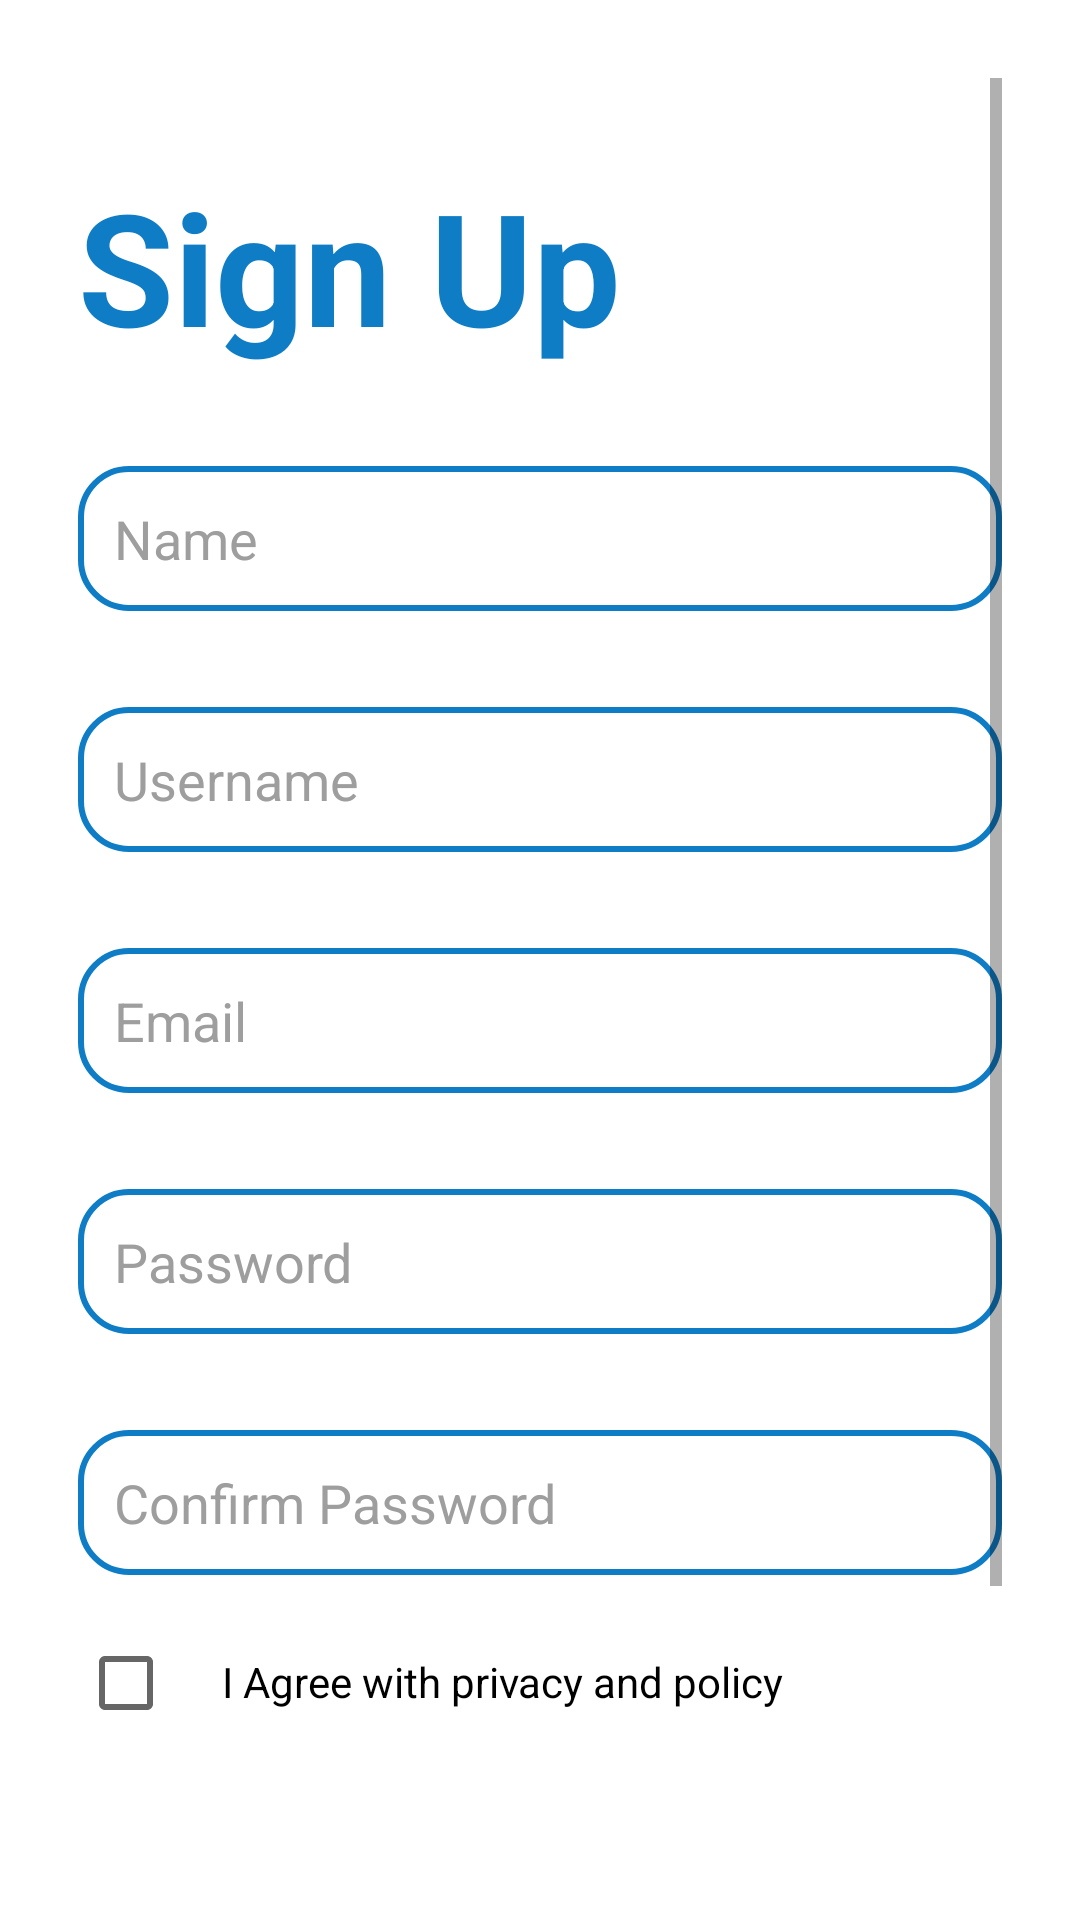

Produce the Android XML layout that renders to this screen, including the resource entries it uses.
<!-- AndroidManifest.xml: application theme Theme.Movies -->
<!-- res/layout/activity_the_sign_up.xml -->
<?xml version="1.0" encoding="utf-8"?>
<LinearLayout xmlns:android="http://schemas.android.com/apk/res/android"
    xmlns:app="http://schemas.android.com/apk/res-auto"
    xmlns:tools="http://schemas.android.com/tools"
    android:layout_width="match_parent"
    android:layout_height="match_parent"
    android:padding="26dp"
    style="@style/SCREEN"
    tools:context=".login.TheSignUp">

    <ScrollView
        android:layout_width="match_parent"
        android:layout_height="match_parent">

        <LinearLayout
            android:orientation="vertical"
            android:layout_width="match_parent"
            android:layout_height="match_parent">

            <LinearLayout
                android:orientation="vertical"
                android:layout_width="match_parent"
                android:layout_height="match_parent">

                <TextView
                    android:id="@+id/tv_signup_signup"
                    android:layout_width="wrap_content"
                    android:layout_height="wrap_content"
                    android:text="Sign Up"
                    android:textSize="52sp"
                    android:textStyle="bold"
                    android:textColor="@color/viaa"
                    android:layout_marginTop="28dp"
                    app:layout_constraintTop_toTopOf="parent"
                    app:layout_constraintStart_toStartOf="parent" />

                <EditText
                    android:id="@+id/et_signup_firstname"
                    android:layout_weight="1"
                    android:layout_width="match_parent"
                    android:layout_height="wrap_content"
                    android:hint="Name"
                    style="@style/EDITTEXT"
                    android:padding="12dp"
                    android:layout_marginTop="32dp"
                    android:background="@drawable/outlined_edittext"
                    app:layout_constraintStart_toStartOf="parent"
                    app:layout_constraintTop_toTopOf="parent" />

                <LinearLayout
                    android:layout_width="match_parent"
                    android:layout_height="wrap_content"
                    android:orientation="vertical">

                    <TextView
                        android:id="@+id/tv_signup_usernamealreadyinuse"
                        android:layout_width="wrap_content"
                        android:layout_height="wrap_content"
                        style="@style/ACCESSDENIED"
                        android:visibility="gone"
                        android:layout_marginTop="18dp"
                        android:layout_marginBottom="6dp"
                        android:text="The username is already in use, try other username"/>

                    <EditText
                        android:id="@+id/et_signup_username"
                        android:layout_width="match_parent"
                        android:layout_height="wrap_content"
                        android:hint="Username"
                        style="@style/EDITTEXT"
                        android:padding="12dp"
                        android:layout_marginTop="32dp"
                        android:inputType="textEmailAddress"
                        android:background="@drawable/outlined_edittext"
                        app:layout_constraintStart_toStartOf="parent"
                        app:layout_constraintTop_toBottomOf="@+id/et_signup_firstname" />
                </LinearLayout>

                <EditText
                    android:id="@+id/et_signup_email"
                    android:layout_width="match_parent"
                    android:layout_height="wrap_content"
                    android:hint="Email"
                    style="@style/EDITTEXT"
                    android:padding="12dp"
                    android:inputType="textEmailAddress"
                    android:layout_marginTop="32dp"
                    android:background="@drawable/outlined_edittext"
                    app:layout_constraintStart_toStartOf="parent"
                    app:layout_constraintTop_toBottomOf="@+id/et_signup_username" />

                <EditText
                    android:id="@+id/et_signup_password"
                    android:layout_width="match_parent"
                    android:layout_height="wrap_content"
                    android:hint="Password"
                    style="@style/EDITTEXT"
                    android:padding="12dp"
                    android:inputType="textPassword"
                    android:layout_marginTop="32dp"
                    android:background="@drawable/outlined_edittext"
                    app:layout_constraintStart_toStartOf="parent"
                    app:layout_constraintTop_toBottomOf="@+id/et_signup_email" />

                <LinearLayout
                    android:id="@+id/ll_signup_passwordall"
                    android:layout_width="match_parent"
                    android:layout_height="wrap_content"
                    android:layout_marginTop="12dp"
                    android:visibility="gone"
                    android:orientation="vertical">

                    <TextView
                        android:id="@+id/tv_signup_passwordwords"
                        android:layout_width="wrap_content"
                        android:layout_height="wrap_content"
                        style="@style/TEXT"
                        android:visibility="gone"
                        android:text="Your password is too weak"/>

                    <LinearLayout
                        android:id="@+id/ll_signup_passwordbar"
                        android:layout_width="match_parent"
                        android:layout_height="wrap_content"
                        android:layout_marginTop="6dp"
                        android:visibility="gone"
                        android:orientation="horizontal">

                        <View
                            android:id="@+id/vw_signup_barmin"
                            android:layout_width="wrap_content"
                            android:layout_height="16dp"
                            android:layout_weight="3"
                            android:visibility="gone"
                            android:layout_marginRight="2dp"
                            android:background="@color/viai"/>

                        <View
                            android:id="@+id/vw_signup_barmid"
                            android:layout_width="wrap_content"
                            android:layout_height="16dp"
                            android:layout_weight="3"
                            android:visibility="gone"
                            android:layout_marginRight="2dp"
                            android:background="#ADCEF1"/>

                        <View
                            android:id="@+id/vw_signup_barmax"
                            android:layout_width="wrap_content"
                            android:layout_height="16dp"
                            android:layout_weight="3"
                            android:visibility="gone"
                            android:background="#82B9F3"/>
                    </LinearLayout>
                </LinearLayout>

                <EditText
                    android:id="@+id/et_signup_confirmpassword"
                    android:layout_width="match_parent"
                    android:layout_height="wrap_content"
                    android:hint="Confirm Password"
                    android:padding="12dp"
                    style="@style/EDITTEXT"
                    android:inputType="textPassword"
                    android:layout_marginTop="32dp"
                    android:background="@drawable/outlined_edittext"
                    app:layout_constraintStart_toStartOf="parent"
                    app:layout_constraintTop_toBottomOf="@+id/et_signup_password" />

                <androidx.constraintlayout.widget.ConstraintLayout
                    android:layout_width="match_parent"
                    android:layout_height="wrap_content">

                    <CheckBox
                        android:id="@+id/cb_signup_agree"
                        android:layout_width="wrap_content"
                        android:layout_height="wrap_content"
                        android:layout_marginTop="12dp"
                        app:layout_constraintStart_toStartOf="parent"
                        app:layout_constraintTop_toTopOf="parent"/>

                    <TextView
                        android:id="@+id/tv_signup_rememberme"
                        android:layout_width="wrap_content"
                        android:layout_height="wrap_content"
                        android:layout_marginTop="26dp"
                        style="@style/TEXT"
                        android:text="I Agree with privacy and policy"
                        app:layout_constraintTop_toTopOf="parent"
                        app:layout_constraintStart_toEndOf="@id/cb_signup_agree"/>

                </androidx.constraintlayout.widget.ConstraintLayout>

                <androidx.constraintlayout.widget.ConstraintLayout
                    android:layout_width="match_parent"
                    android:layout_height="wrap_content"
                    android:layout_marginTop="26dp">

                    <Button
                        android:id="@+id/btn_signup_signup"
                        android:layout_width="match_parent"
                        android:layout_height="wrap_content"
                        android:layout_marginBottom="36dp"
                        android:text="Sign Up"
                        android:textColor="@color/white"
                        app:cornerRadius="16dp"
                        android:padding="12dp"
                        android:backgroundTint="@color/viaa"
                        app:layout_constraintStart_toStartOf="parent"
                        app:layout_constraintBottom_toTopOf="@id/tv_signup_ask"/>

                    <TextView
                        android:id="@+id/tv_signup_ask"
                        android:layout_width="wrap_content"
                        android:layout_height="wrap_content"
                        android:layout_marginTop="36dp"
                        android:layout_marginLeft="72dp"
                        style="@style/TEXT"
                        android:text="Already have an account?"
                        app:layout_constraintBottom_toBottomOf="parent"
                        app:layout_constraintStart_toStartOf="parent"/>

                    <TextView
                        android:id="@+id/tv_signup_login"
                        android:layout_width="wrap_content"
                        android:layout_height="wrap_content"
                        android:layout_marginTop="36dp"
                        android:layout_marginLeft="6dp"
                        android:text="Login"
                        android:textStyle="bold"
                        android:textColor="@color/viaa"
                        app:layout_constraintBottom_toBottomOf="parent"
                        app:layout_constraintStart_toEndOf="@id/tv_signup_ask"/>
                </androidx.constraintlayout.widget.ConstraintLayout>

            </LinearLayout>

        </LinearLayout>
    </ScrollView>

</LinearLayout>
<!-- resources referenced by this layout -->
<resources>
  <color name="viaa">#FF0F7CC6</color>
  <color name="viai">#CEDEEF</color>
  <color name="white">#FFFFFFFF</color>
  <!-- drawable outlined_edittext (drawable) -->
  <?xml version="1.0" encoding="utf-8"?>
  <selector xmlns:android="http://schemas.android.com/apk/res/android">
      <item>
          <shape android:shape="rectangle">
              <corners android:radius="16dp"/>
              <stroke
                  android:width="2dp"
                  android:color="@color/viaa"/>
          </shape>
      </item>
  </selector>
  <style name="ACCESSDENIED">
          <item name="android:textColor">#FF3333</item>
          <item name="tint">#FF3333</item>
      </style>
  <style name="EDITTEXT">
          <item name="android:textColorHint">#9E9E9E</item>
          <item name="drawableTint">@color/viaa</item>
      </style>
  <style name="SCREEN">
          <item name="android:background">#FFF</item>
      </style>
  <style name="TEXT">
          <item name="android:textColor">#000</item>
          <item name="android:drawableTint">#000</item>
      </style>
  <style name="Theme.Movies" parent="Theme.MaterialComponents.DayNight.NoActionBar">
          
          <item name="colorPrimary">@color/purple_500</item>
          <item name="colorPrimaryVariant">@color/purple_700</item>
          <item name="colorOnPrimary">@color/white</item>
          
          <item name="colorSecondary">@color/viaa</item>
          <item name="colorSecondaryVariant">@color/teal_700</item>
          <item name="colorOnSecondary">@color/black</item>
          
          <item name="android:statusBarColor">@color/white</item>
          <item name="android:windowLightStatusBar">true</item>
          
      </style>
  <color name="purple_500">#FF6200EE</color>
  <color name="purple_700">#FF3700B3</color>
  <color name="teal_700">#FF018786</color>
  <color name="black">#FF000000</color>
</resources>
